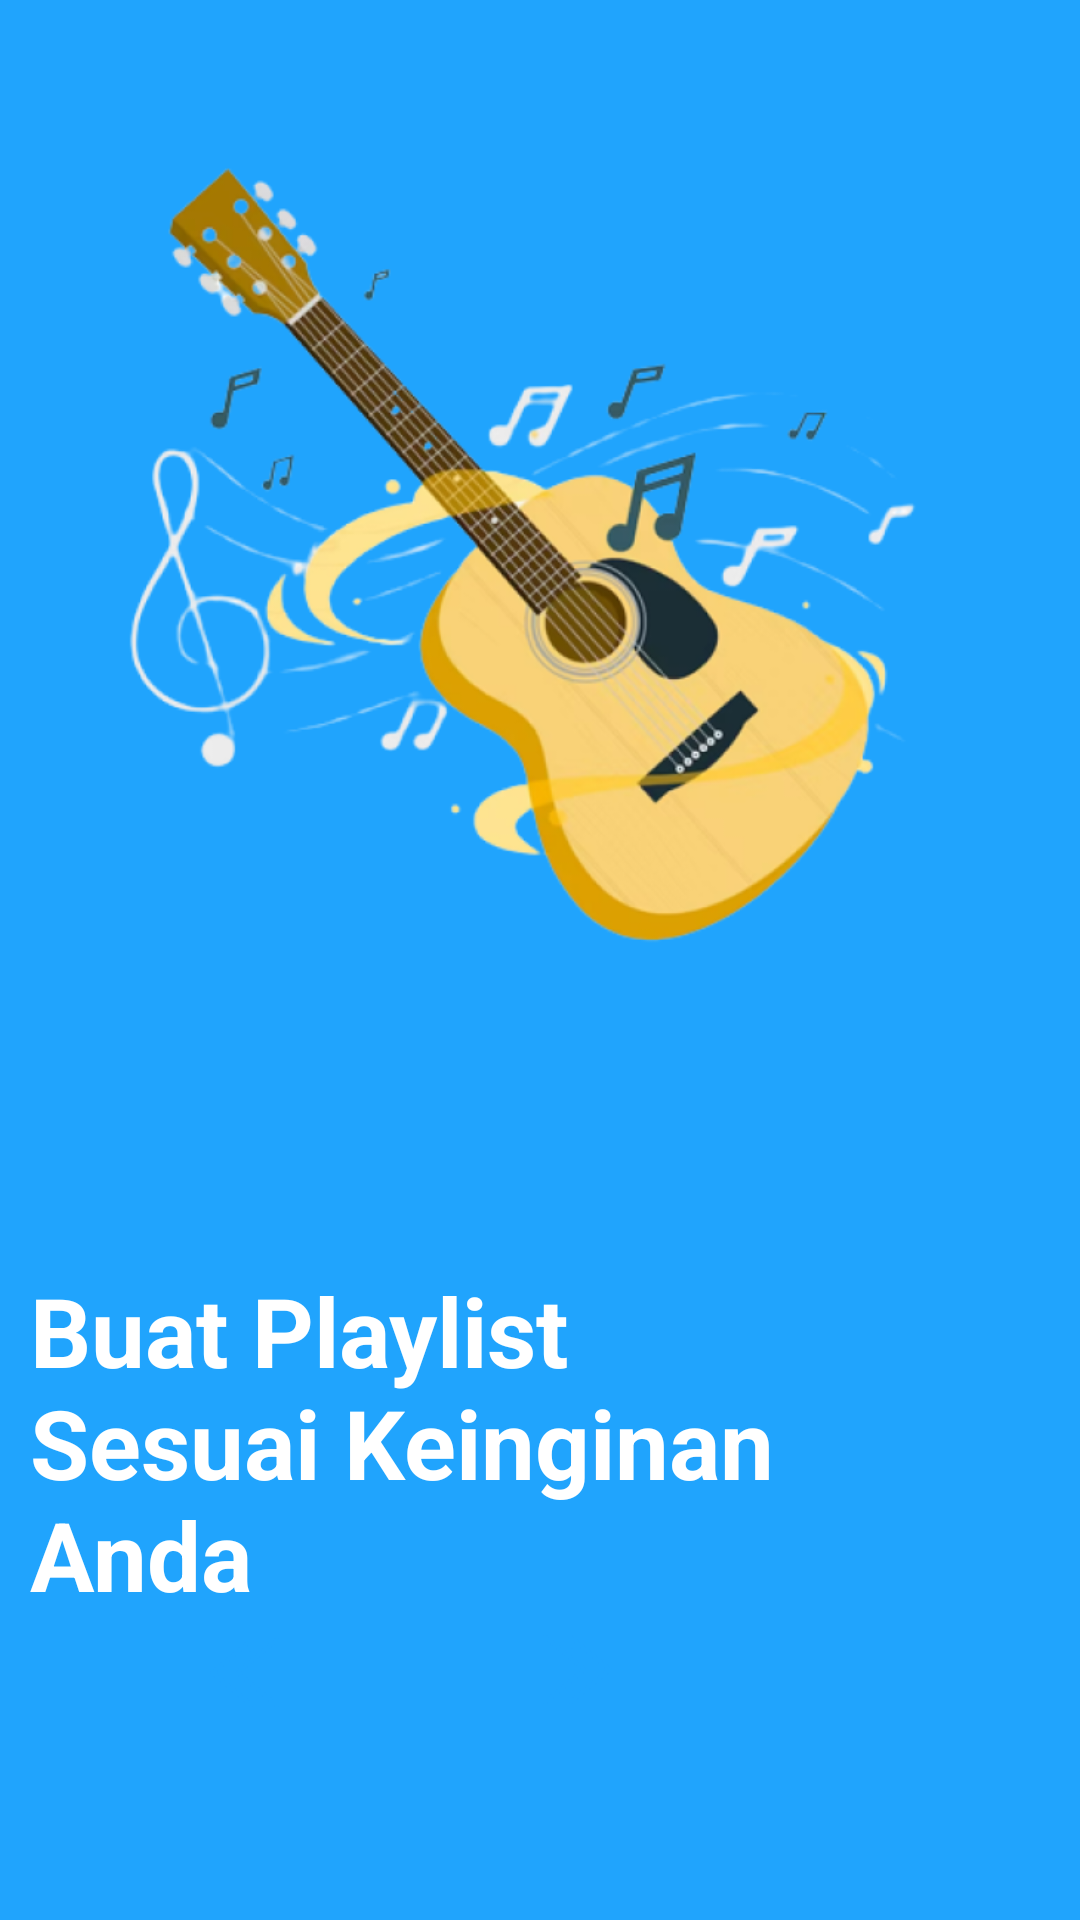

Android layout source for this screen:
<!-- AndroidManifest.xml: application theme Theme.Orpheum -->
<!-- res/layout/fragment_on_boarding_two.xml -->
<?xml version="1.0" encoding="utf-8"?>
<androidx.constraintlayout.widget.ConstraintLayout xmlns:android="http://schemas.android.com/apk/res/android"
    xmlns:app="http://schemas.android.com/apk/res-auto"
    xmlns:tools="http://schemas.android.com/tools"
    android:layout_width="match_parent"
    android:layout_height="match_parent"
    android:background="@color/blue"
    tools:context=".ui.onBoarding.OnBoardingTwo">

    <androidx.appcompat.widget.AppCompatImageView
        android:id="@+id/image_one"
        android:layout_width="match_parent"
        android:layout_height="300dp"
        android:layout_marginTop="32dp"
        android:src="@drawable/img_two"
        app:layout_constraintTop_toTopOf="parent" />

    <androidx.appcompat.widget.AppCompatTextView
        android:id="@+id/appCompatTextView"
        android:layout_width="wrap_content"
        android:layout_height="wrap_content"
        android:layout_marginBottom="32dp"
        android:text="@string/desc_two"
        android:textColor="@color/white"
        android:textSize="32sp"
        android:textStyle="bold"
        android:layout_marginTop="90dp"
        app:layout_constraintEnd_toEndOf="parent"
        app:layout_constraintHorizontal_bias="0.096"
        app:layout_constraintStart_toStartOf="parent"
        app:layout_constraintTop_toBottomOf="@+id/image_one" />

    <ImageView
        android:id="@+id/btnBackOne"
        android:layout_width="95dp"
        android:layout_height="55dp"
        android:layout_marginStart="34dp"
        android:layout_marginBottom="55dp"
        android:background="@drawable/bg_btnonboarding"
        android:padding="16dp"
        android:src="@drawable/btn_previous_blue"
        app:layout_constraintBottom_toBottomOf="parent"
        app:layout_constraintStart_toStartOf="parent" />

    <ImageView
        android:id="@+id/btnNextTwo"
        android:layout_width="95dp"
        android:layout_height="55dp"
        android:layout_marginBottom="56dp"
        android:layout_marginStart="16dp"
        android:background="@drawable/bg_btnonboarding"
        android:padding="16dp"
        android:src="@drawable/btn_next_blue"
        app:layout_constraintBottom_toBottomOf="parent"
        app:layout_constraintStart_toEndOf="@id/btnBackOne" />


</androidx.constraintlayout.widget.ConstraintLayout>
<!-- resources referenced by this layout -->
<resources>
  <color name="blue">#20A4FD</color>
  <color name="white">#FFFFFFFF</color>
  <!-- drawable btn_next_blue (drawable) -->
  <vector xmlns:android="http://schemas.android.com/apk/res/android"
      android:width="25.55dp"
      android:height="25.55dp"
      android:viewportWidth="456.55"
      android:viewportHeight="456.55">
    <path
        android:fillColor="@color/blue"
        android:pathData="M16.19,456.55c-1.94,0 -3.88,-0.42 -5.69,-1.27c-4.72,-2.21 -7.74,-6.95 -7.74,-12.16v-429.7c0,-5.21 3.01,-9.95 7.74,-12.16c4.7,-2.2 10.28,-1.49 14.29,1.85l257.82,214.85c3.06,2.55 4.83,6.33 4.83,10.32c0,3.99 -1.77,7.76 -4.83,10.32l-257.82,214.85C22.33,455.49 19.28,456.55 16.19,456.55zM29.62,42.09v372.36l223.42,-186.18L29.62,42.09z"/>
    <path
        android:fillColor="@color/blue"
        android:pathData="M182.54,456.55c-1.94,0 -3.88,-0.42 -5.69,-1.27c-4.72,-2.21 -7.74,-6.95 -7.74,-12.16v-66.53c0,-7.41 6.01,-13.43 13.43,-13.43s13.43,6.01 13.43,13.43v37.87l223.42,-186.18L195.96,42.09v37.86c0,7.41 -6.01,13.43 -13.43,13.43s-13.43,-6.01 -13.43,-13.43V13.42c0,-5.21 3.01,-9.95 7.74,-12.16c4.69,-2.2 10.28,-1.49 14.29,1.85l257.82,214.85c3.06,2.55 4.83,6.33 4.83,10.32c0,3.99 -1.77,7.76 -4.83,10.32l-257.82,214.85C188.67,455.49 185.62,456.55 182.54,456.55z"/>
  </vector>
  <!-- drawable btn_previous_blue (drawable) -->
  <vector android:height="30dp" android:viewportHeight="456.55"
      android:viewportWidth="456.55" android:width="30dp" xmlns:android="http://schemas.android.com/apk/res/android">
      <path android:fillColor="@color/blue" android:pathData="M440.36,456.55c-3.08,0 -6.14,-1.06 -8.6,-3.11l-257.82,-214.85c-3.06,-2.55 -4.83,-6.33 -4.83,-10.32c0,-3.99 1.77,-7.76 4.83,-10.32l257.82,-214.85c3.99,-3.34 9.57,-4.05 14.29,-1.85c4.72,2.21 7.73,6.95 7.73,12.16v429.7c0,5.21 -3.01,9.95 -7.73,12.16C444.23,456.14 442.29,456.55 440.36,456.55zM203.51,228.28l223.42,186.18V42.09L203.51,228.28z"/>
      <path android:fillColor="@color/blue" android:pathData="M274.02,456.55c-3.08,0 -6.14,-1.06 -8.6,-3.11L7.61,238.59c-3.06,-2.55 -4.83,-6.33 -4.83,-10.32c0,-3.99 1.77,-7.76 4.83,-10.32l257.82,-214.85c3.99,-3.34 9.56,-4.05 14.29,-1.85c4.72,2.21 7.73,6.95 7.73,12.16v66.53c0,7.41 -6.01,13.43 -13.43,13.43c-7.42,0 -13.43,-6.01 -13.43,-13.43V42.09L37.17,228.28l223.42,186.18v-37.87c0,-7.41 6.01,-13.43 13.43,-13.43c7.42,0 13.43,6.01 13.43,13.43v66.53c0,5.21 -3.01,9.95 -7.73,12.16C277.9,456.14 275.95,456.55 274.02,456.55z"/>
  </vector>
  <!-- drawable img_two: png bitmap (drawable, 212673 bytes) -->
  <string name="desc_two">Buat Playlist \nSesuai Keinginan \nAnda</string>
  <style name="Theme.Orpheum" parent="Theme.MaterialComponents.DayNight.NoActionBar">
          
          <item name="colorPrimary">@color/blue</item>
          <item name="colorPrimaryVariant">@color/blue</item>
          <item name="colorOnPrimary">@color/white</item>
          
          <item name="colorSecondary">@color/teal_200</item>
          <item name="colorSecondaryVariant">@color/teal_700</item>
          <item name="colorOnSecondary">@color/black</item>
          
          <item name="android:statusBarColor">?attr/colorPrimaryVariant</item>
          
          <item name="android:textColor">@color/black</item>
      </style>
  <color name="teal_200">#FF03DAC5</color>
  <color name="teal_700">#FF018786</color>
  <color name="black">#FF000000</color>
</resources>
